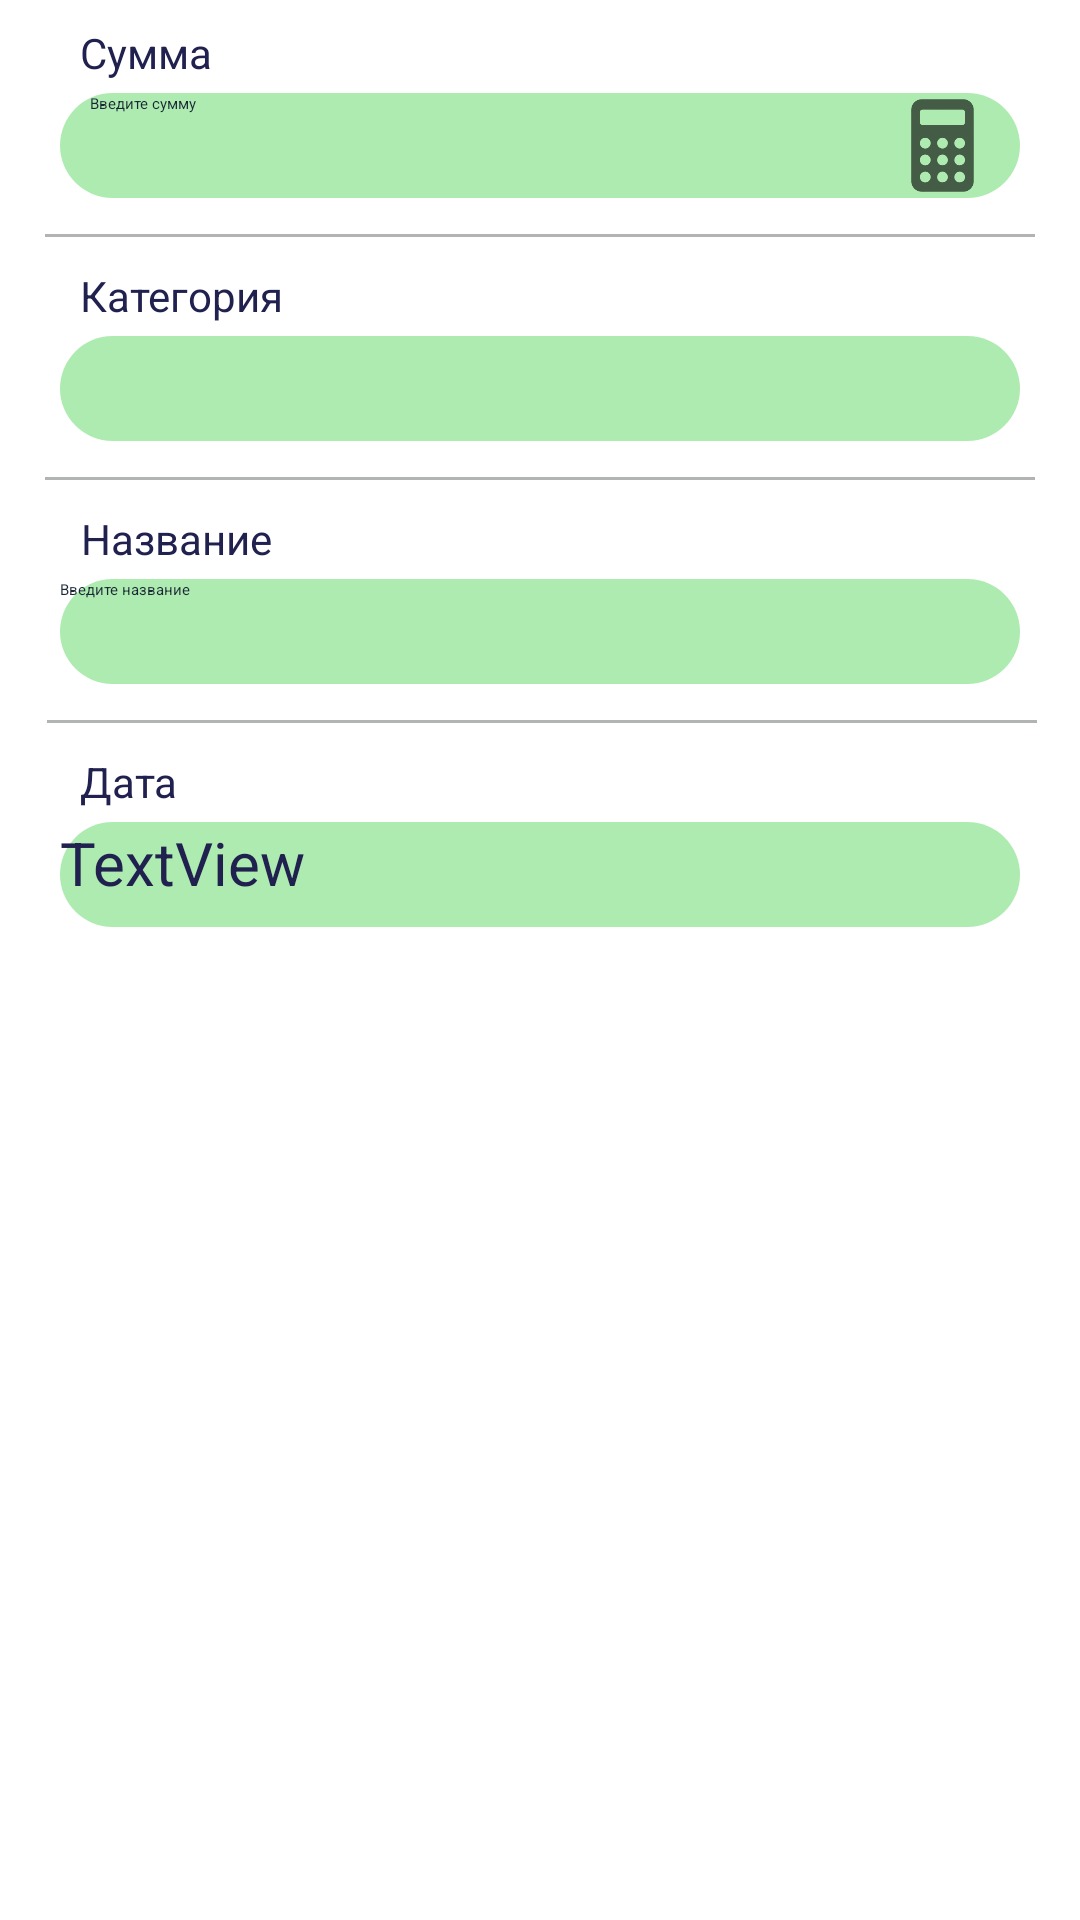

The Android layout XML behind this screen, and the referenced resources:
<!-- AndroidManifest.xml: application theme AppThemeMain -->
<!-- res/layout/expenses_fragment.xml -->
<?xml version="1.0" encoding="utf-8"?>
<android.support.constraint.ConstraintLayout
    xmlns:android="http://schemas.android.com/apk/res/android"
    xmlns:app="http://schemas.android.com/apk/res-auto"
    xmlns:tools="http://schemas.android.com/tools"
    android:layout_width="match_parent"
    android:layout_height="match_parent"
    android:id="@+id/fragment_expenses">

    <TextView
        android:id="@+id/textView"
        android:layout_width="320dp"
        android:layout_height="wrap_content"
        android:layout_marginStart="16dp"
        android:layout_marginTop="8dp"
        android:layout_marginEnd="16dp"
        android:text="  Сумма"
        android:textColor="@color/blue"
        android:textSize="14sp"
        app:layout_constraintEnd_toEndOf="parent"
        app:layout_constraintStart_toStartOf="parent"
        app:layout_constraintTop_toTopOf="parent" />

    <EditText
        android:id="@+id/editSum"
        android:layout_width="320dp"
        android:layout_height="35dp"
        android:layout_marginStart="16dp"
        android:layout_marginTop="4dp"
        android:layout_marginEnd="16dp"
        android:background="@drawable/edit_round"
        android:drawablePadding="10dp"
        android:ems="10"
        android:paddingLeft="10dp"
        android:hint="Введите сумму"
        android:inputType="number"
        android:text=""
        android:textColorHint="@color/colorPrimaryDark"
        app:layout_constraintEnd_toEndOf="parent"
        app:layout_constraintStart_toStartOf="parent"
        app:layout_constraintTop_toBottomOf="@+id/textView" />

    <TextView
        android:id="@+id/textView2"
        android:layout_width="320dp"
        android:layout_height="wrap_content"
        android:layout_marginStart="16dp"
        android:layout_marginTop="10dp"
        android:layout_marginEnd="16dp"
        android:text="  Категория"
        android:textColor="@color/blue"
        android:textSize="14sp"
        app:layout_constraintEnd_toEndOf="parent"
        app:layout_constraintStart_toStartOf="parent"
        app:layout_constraintTop_toBottomOf="@+id/view3" />

    <TextView
        android:id="@+id/textName"
        android:layout_width="320dp"
        android:layout_height="wrap_content"
        android:layout_marginStart="16dp"
        android:layout_marginTop="10dp"
        android:layout_marginEnd="16dp"
        android:text="  Название"
        android:textColor="@color/blue"
        android:textSize="14sp"
        app:layout_constraintEnd_toEndOf="parent"
        app:layout_constraintHorizontal_bias="0.525"
        app:layout_constraintStart_toStartOf="parent"
        app:layout_constraintTop_toBottomOf="@+id/view4" />

    <EditText
        android:id="@+id/editName"
        android:layout_width="320dp"
        android:layout_height="35dp"
        android:layout_marginStart="16dp"
        android:layout_marginTop="4dp"
        android:layout_marginEnd="16dp"
        android:background="@drawable/edit_round"
        android:drawableLeft="@drawable/ic_create"
        android:drawablePadding="10dp"
        android:ems="10"
        android:hint="Введите название"
        android:inputType="textPersonName"
        android:text=""
        android:textColorHint="@color/colorPrimaryDark"
        app:layout_constraintEnd_toEndOf="parent"
        app:layout_constraintStart_toStartOf="parent"
        app:layout_constraintTop_toBottomOf="@+id/textName" />

    <TextView
        android:id="@+id/textView4"
        android:layout_width="320dp"
        android:layout_height="wrap_content"
        android:layout_marginStart="16dp"
        android:layout_marginTop="10dp"
        android:layout_marginEnd="16dp"
        android:text="  Дата"
        android:textColor="@color/blue"
        android:textSize="14sp"
        app:layout_constraintEnd_toEndOf="parent"
        app:layout_constraintStart_toStartOf="parent"
        app:layout_constraintTop_toBottomOf="@+id/view8" />

    <Button
        android:id="@+id/button2"
        android:layout_width="wrap_content"
        android:layout_height="wrap_content"
        android:layout_marginBottom="16dp"
        android:layout_marginEnd="8dp"
        android:text="Сохранить"
        android:textColor="@color/white"
        android:background="@drawable/roundedbutton"
        android:onClick="onClick2"
        app:layout_constraintBottom_toBottomOf="parent"
        app:layout_constraintEnd_toEndOf="parent" />

    <Spinner
        android:id="@+id/spinner"
        android:layout_width="320dp"
        android:layout_height="35dp"
        android:layout_marginStart="16dp"
        android:layout_marginTop="4dp"
        android:layout_marginEnd="16dp"
        android:background="@drawable/edit_round"
        app:layout_constraintEnd_toEndOf="parent"
        app:layout_constraintStart_toStartOf="parent"
        app:layout_constraintTop_toBottomOf="@+id/textView2" />

    <Button
        android:id="@+id/button3"
        android:layout_width="wrap_content"
        android:layout_height="wrap_content"
        android:layout_marginBottom="16dp"
        android:layout_marginStart="8dp"
        android:background="@drawable/roundedbutton"
        android:onClick="onClick2"
        android:text="Отмена"
        android:textColor="@color/white"
        app:layout_constraintBottom_toBottomOf="parent"
        app:layout_constraintStart_toStartOf="parent" />

    <TextView
        android:id="@+id/tvDate"
        android:layout_width="320dp"
        android:layout_height="35dp"
        android:layout_marginStart="16dp"
        android:layout_marginTop="4dp"
        android:layout_marginEnd="16dp"
        android:background="@drawable/edit_round"
        android:onClick="onClickDate"
        android:text="TextView"
        android:textColor="@color/blue"
        android:textSize="20sp"
        app:layout_constraintEnd_toEndOf="parent"
        app:layout_constraintStart_toStartOf="parent"
        app:layout_constraintTop_toBottomOf="@+id/textView4" />

    <View
        android:id="@+id/view3"
        android:layout_width="330dp"
        android:layout_height="1dp"
        android:layout_marginStart="8dp"
        android:layout_marginTop="12dp"
        android:layout_marginEnd="8dp"
        android:background="@color/colorViewSeparator"
        app:layout_constraintEnd_toEndOf="parent"
        app:layout_constraintStart_toStartOf="parent"
        app:layout_constraintTop_toBottomOf="@+id/editSum" />

    <View
        android:id="@+id/view4"
        android:layout_width="330dp"
        android:layout_height="1dp"
        android:layout_marginStart="8dp"
        android:layout_marginTop="12dp"
        android:layout_marginEnd="8dp"
        android:background="@color/colorViewSeparator"
        app:layout_constraintEnd_toEndOf="parent"
        app:layout_constraintStart_toStartOf="parent"
        app:layout_constraintTop_toBottomOf="@+id/spinner" />

    <View
        android:id="@+id/view8"
        android:layout_width="330dp"
        android:layout_height="1dp"
        android:layout_marginStart="8dp"
        android:layout_marginTop="12dp"
        android:layout_marginEnd="8dp"
        android:background="@color/colorViewSeparator"
        app:layout_constraintEnd_toEndOf="parent"
        app:layout_constraintHorizontal_bias="0.549"
        app:layout_constraintStart_toStartOf="parent"
        app:layout_constraintTop_toBottomOf="@+id/editName" />

    <ImageView
        android:id="@+id/imgViewCalcExpenses"
        android:layout_width="33dp"
        android:layout_height="33dp"
        android:layout_marginTop="5dp"
        android:background="@drawable/calculator"
        app:layout_constraintEnd_toEndOf="@+id/editSum"
        app:layout_constraintHorizontal_bias="0.968"
        app:layout_constraintStart_toStartOf="@+id/editSum"
        app:layout_constraintTop_toBottomOf="@+id/textView" />

</android.support.constraint.ConstraintLayout>
<!-- resources referenced by this layout -->
<resources>
  <color name="blue">#20214f</color>
  <color name="colorPrimaryDark">#1A2735</color>
  <color name="colorViewSeparator">#B2B4B4</color>
  <color name="white">#fff</color>
  <!-- drawable calculator: png bitmap (drawable, 5633 bytes) -->
  <!-- drawable edit_round (drawable) -->
  <?xml version="1.0" encoding="utf-8"?>
  <shape xmlns:android="http://schemas.android.com/apk/res/android"
      android:shape="rectangle">
  
      <solid android:color="#AEEBB0"/>
      <corners android:radius="40dp"/>
  
  </shape>
  <style name="AppThemeMain" parent="ThemeOverlay.MaterialComponents.ActionBar">
  `       <item name="colorPrimary">@color/colorPrimary</item>
          <item name="colorPrimaryDark">@color/colorPrimaryDark</item>
          <item name="android:windowBackground">@color/white</item>
          <item name="colorAccent">@color/colorAccent</item>
          <item name="android:navigationBarColor">@color/colorPrimaryDark</item>
           
      </style>
  <color name="colorPrimary">#477074</color>
  <color name="colorAccent">#FF4081</color>
</resources>
